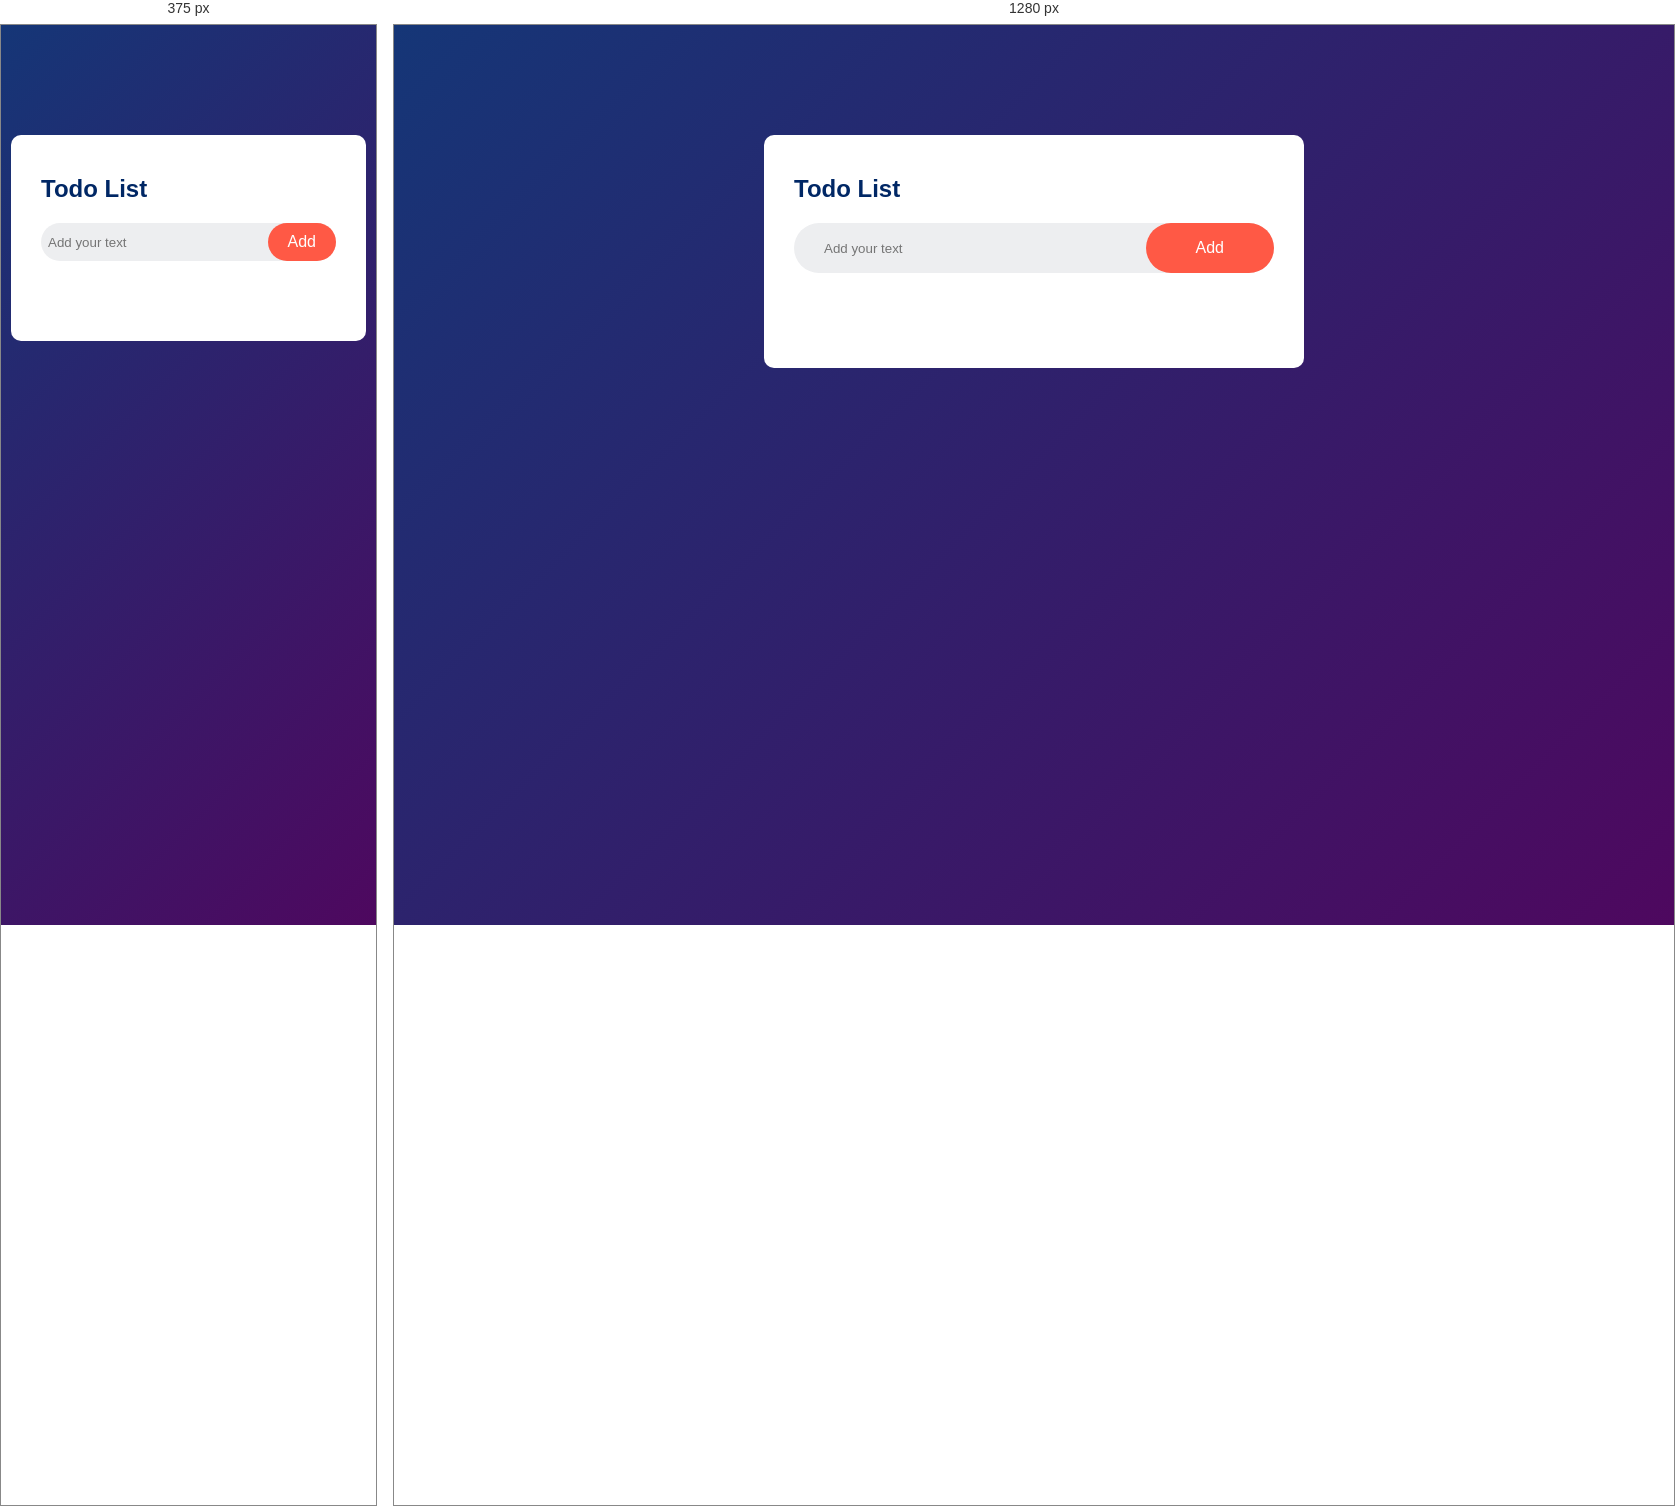
Rendered at 375 px and 1280 px, left to right.

<!-- file: index.html -->
<!DOCTYPE html>
<html lang="en">
<head>
    <meta charset="UTF-8">
    <meta name="viewport" content="width=device-width, initial-scale=1.0">
    <link rel="preconnect" href="https://fonts.googleapis.com">
    <link rel="preconnect" href="https://fonts.gstatic.com" crossorigin>
    <link href="https://fonts.googleapis.com/css2?family=Inter:ital,opsz,wght@0,14..32,100..900;1,14..32,100..900&family=Josefin+Sans:ital,wght@0,100..700;1,100..700&family=Kadwa:wght@400;700&family=Lusitana:wght@400;700&family=Montserrat:ital,wght@0,100..900;1,100..900&family=Poppins:ital,wght@0,100;0,200;0,300;0,400;0,500;0,600;0,700;0,800;0,900;1,100;1,200;1,300;1,400;1,500;1,600;1,700;1,800;1,900&family=Roboto:ital,wght@0,100;0,300;0,400;0,500;0,700;0,900;1,100;1,300;1,400;1,500;1,700;1,900&family=Sen:wght@400..800&display=swap" rel="stylesheet">
    <link rel="stylesheet" href="style.css">
    <title>To-do-List App</title>
</head>
<body>
    <div class="container">
        <div class="todo-app">
            <h2>Todo List <img src="images/icon.png" alt=""></h2>
            <div class="row">
                <input type="text" id="input-box" placeholder="Add your text">
                <button onclick="addTask()">Add</button>
            </div>
            <ul id="list-container">
                <!-- <li class="checked">Task 1</li>
                <li>Task 2</li>
                <li>Task 3</li> -->
            </ul>
        </div>
    </div>
    <script src="script.js"></script>
</body>
</html>

/* @media block from style.css */
@media (max-width:640px){
    input {
        width: 75%;
        padding: 2px;
    }
    button {
        padding: 10px 20px;
        background: #ff5945;
        color: #fff;
        border-radius: 30px;
    }
    .row {
        max-width: auto;
        justify-content:space-between;
        padding-left: 5px;
        margin-bottom: 10px;
    }
}